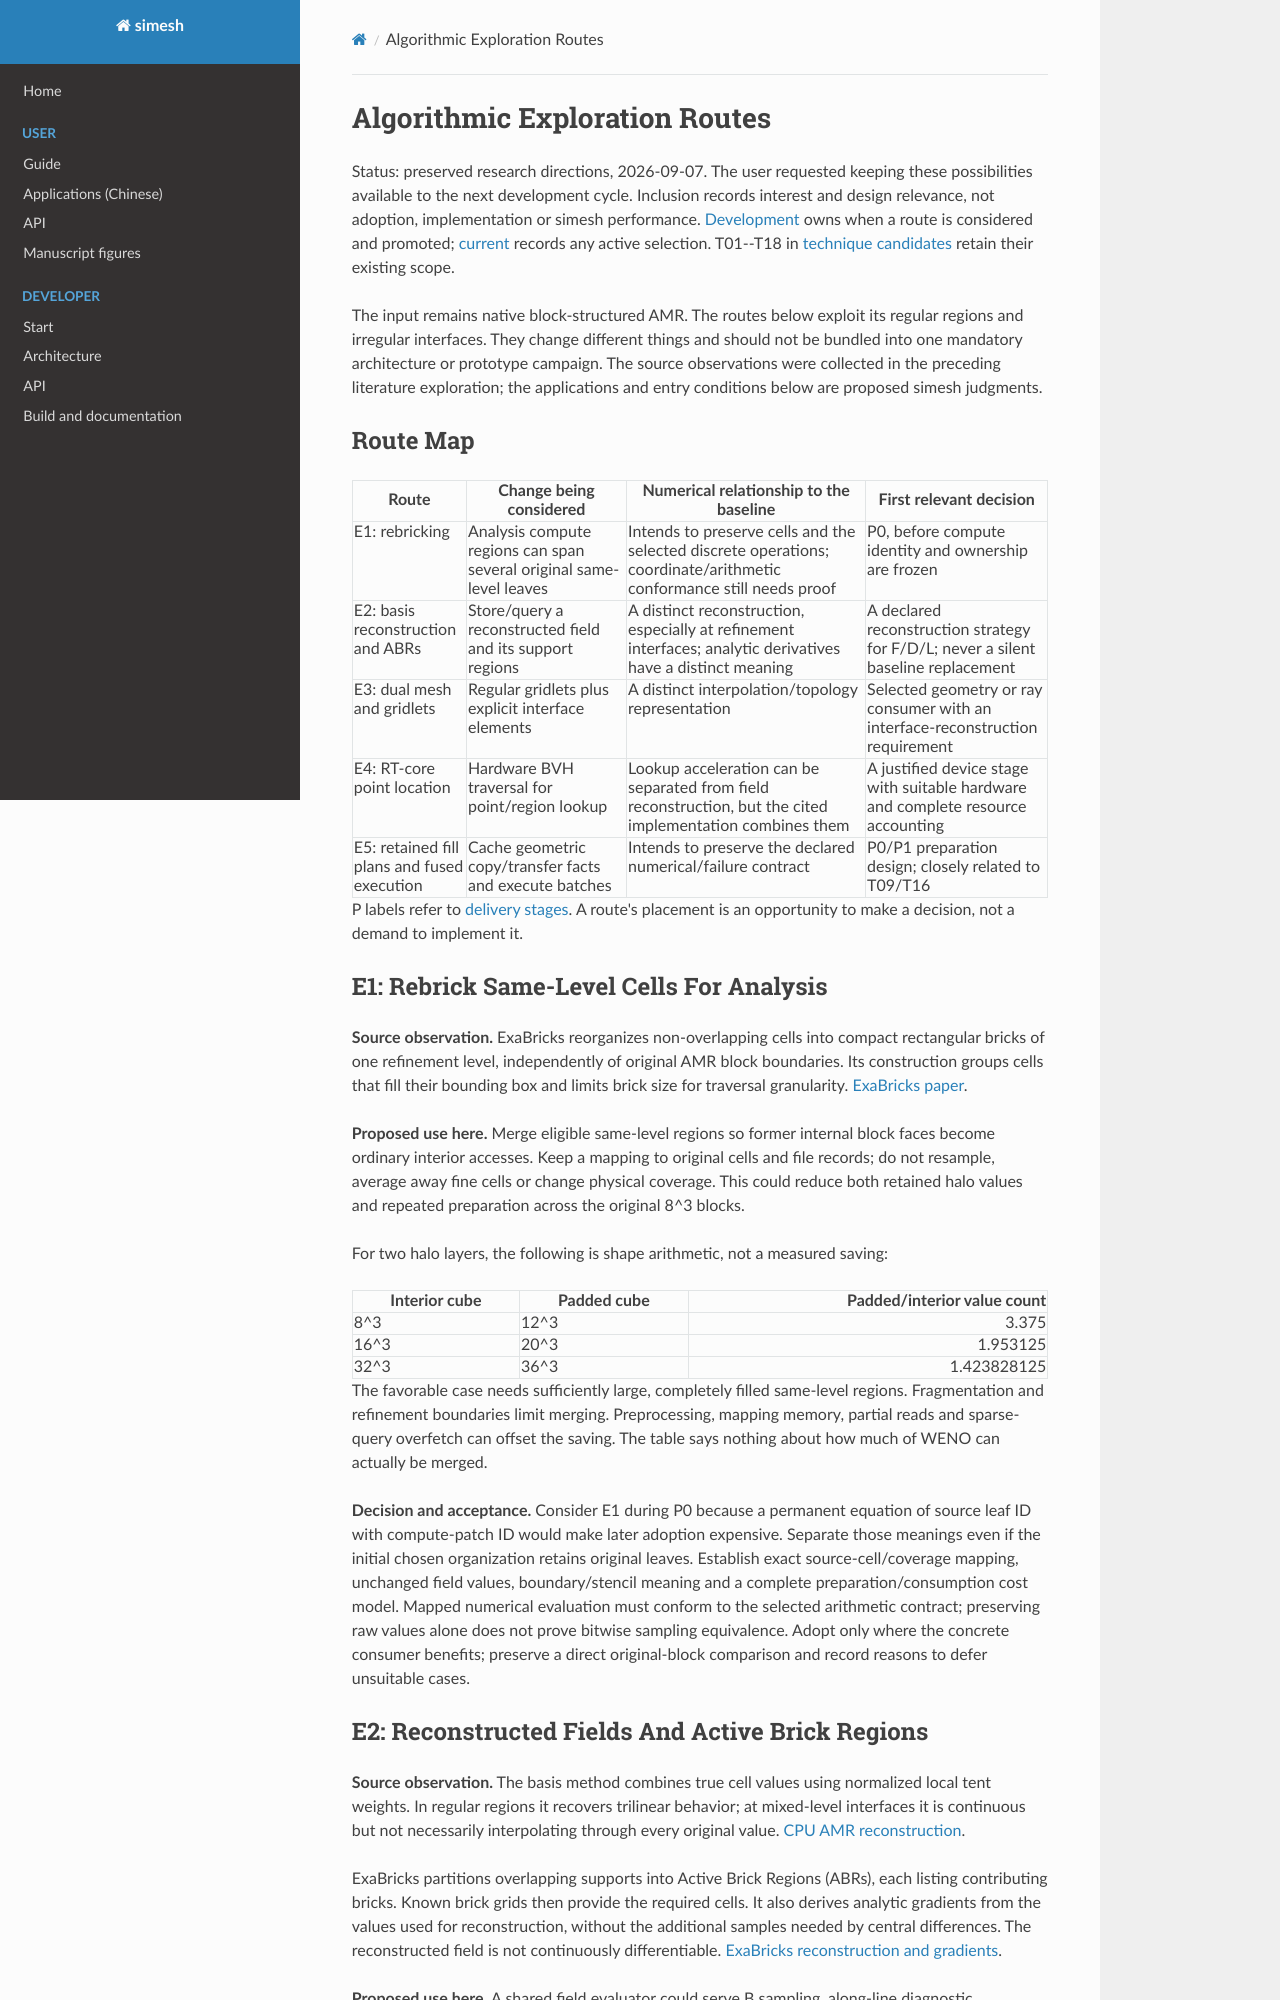

repository: Astery0502/simesh · page: analysis-core/algorithmic-directions.html · generator: mkdocs

# Algorithmic Exploration Routes

Status: preserved research directions, 2026-09-07. The user requested keeping
these possibilities available to the next development cycle. Inclusion records
interest and design relevance, not adoption, implementation or simesh performance.
[Development](development.md) owns when a route is considered and promoted;
[current](current.md) records any active selection. T01--T18 in
[technique candidates](technique-candidates.md) retain their existing scope.

The input remains native block-structured AMR. The routes below exploit its
regular regions and irregular interfaces. They change different things and
should not be bundled into one mandatory architecture or prototype campaign.
The source observations were collected in the preceding literature exploration;
the applications and entry conditions below are proposed simesh judgments.

## Route Map

| Route | Change being considered | Numerical relationship to the baseline | First relevant decision |
| --- | --- | --- | --- |
| E1: rebricking | Analysis compute regions can span several original same-level leaves | Intends to preserve cells and the selected discrete operations; coordinate/arithmetic conformance still needs proof | P0, before compute identity and ownership are frozen |
| E2: basis reconstruction and ABRs | Store/query a reconstructed field and its support regions | A distinct reconstruction, especially at refinement interfaces; analytic derivatives have a distinct meaning | A declared reconstruction strategy for F/D/L; never a silent baseline replacement |
| E3: dual mesh and gridlets | Regular gridlets plus explicit interface elements | A distinct interpolation/topology representation | Selected geometry or ray consumer with an interface-reconstruction requirement |
| E4: RT-core point location | Hardware BVH traversal for point/region lookup | Lookup acceleration can be separated from field reconstruction, but the cited implementation combines them | A justified device stage with suitable hardware and complete resource accounting |
| E5: retained fill plans and fused execution | Cache geometric copy/transfer facts and execute batches | Intends to preserve the declared numerical/failure contract | P0/P1 preparation design; closely related to T09/T16 |

P labels refer to [delivery stages](development.md#delivery-stages). A route's
placement is an opportunity to make a decision, not a demand to implement it.

## E1: Rebrick Same-Level Cells For Analysis

**Source observation.** ExaBricks reorganizes non-overlapping cells into compact
rectangular bricks of one refinement level, independently of original AMR block
boundaries. Its construction groups cells that fill their bounding box and limits
brick size for traversal granularity. [ExaBricks paper](https://www.sci.utah.edu/~wald/Publications/2020/exabrick/exabrick.pdf).

**Proposed use here.** Merge eligible same-level regions so former internal block
faces become ordinary interior accesses. Keep a mapping to original cells and
file records; do not resample, average away fine cells or change physical coverage.
This could reduce both retained halo values and repeated preparation across the
original 8^3 blocks.

For two halo layers, the following is shape arithmetic, not a measured saving:

| Interior cube | Padded cube | Padded/interior value count |
| --- | --- | ---: |
| 8^3 | 12^3 | 3.375 |
| 16^3 | 20^3 | 1.953125 |
| 32^3 | 36^3 | 1.423828125 |

The favorable case needs sufficiently large, completely filled same-level
regions. Fragmentation and refinement boundaries limit merging. Preprocessing,
mapping memory, partial reads and sparse-query overfetch can offset the saving.
The table says nothing about how much of WENO can actually be merged.

**Decision and acceptance.** Consider E1 during P0 because a permanent equation
of source leaf ID with compute-patch ID would make later adoption expensive.
Separate those meanings even if the initial chosen organization retains original
leaves. Establish exact source-cell/coverage mapping, unchanged field values,
boundary/stencil meaning and a complete preparation/consumption cost model.
Mapped numerical evaluation must conform to the selected arithmetic contract;
preserving raw values alone does not prove bitwise sampling equivalence.
Adopt only where the concrete consumer benefits; preserve a direct original-block
comparison and record reasons to defer unsuitable cases.
